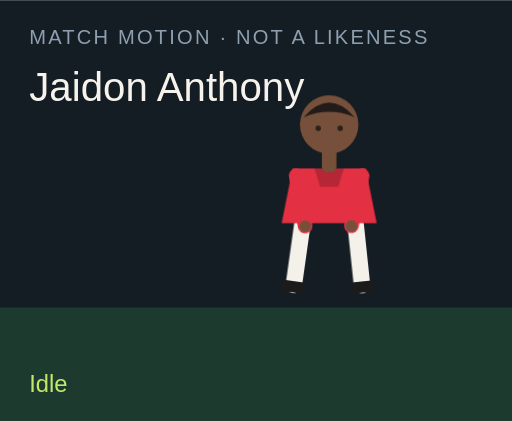
t = 0.00 s
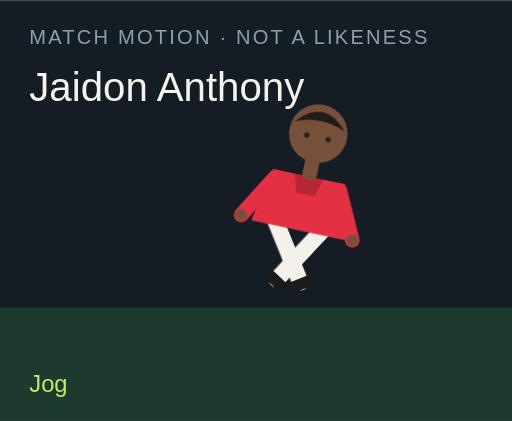
t = 1.50 s
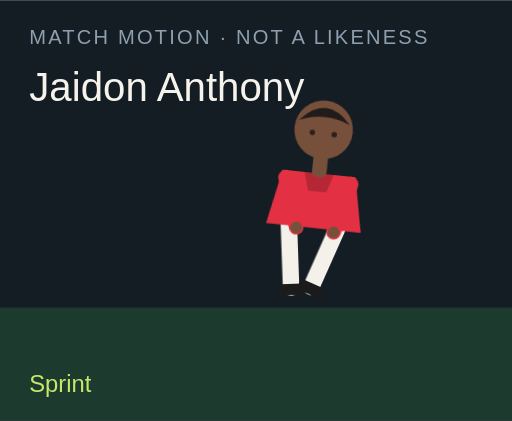
t = 3.00 s
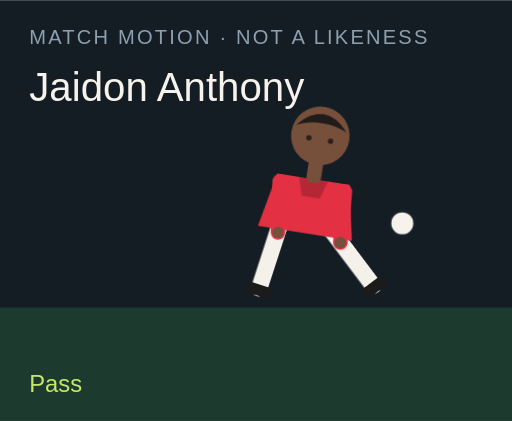
t = 4.50 s
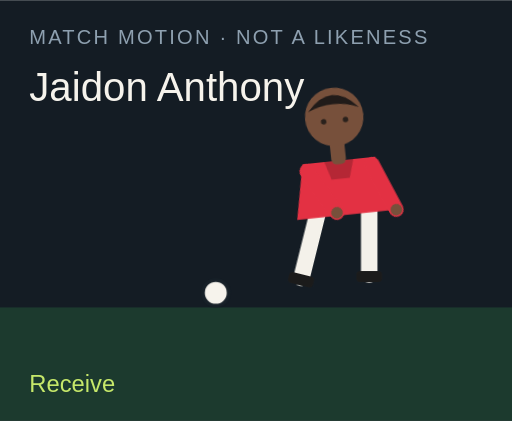
t = 6.00 s
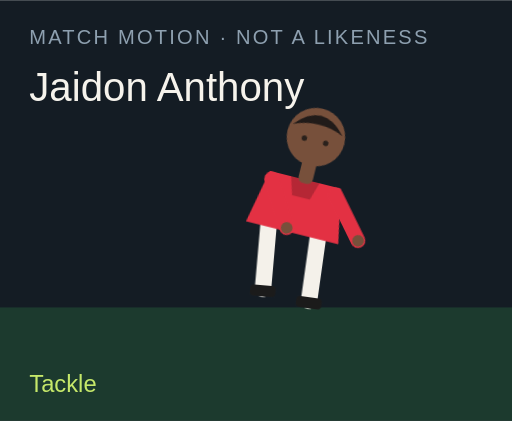
t = 7.50 s

The animated SVG that drew these frames (rendered in a browser with its animation timeline set to each time). Animation: 18 CSS @keyframes rules; one cycle of 9.00 s, repeats indefinitely.

<?xml version="1.0" encoding="UTF-8"?>
<svg xmlns="http://www.w3.org/2000/svg" viewBox="0 0 280 230" role="img">
  <style>@media (prefers-reduced-motion: reduce){animate,animateTransform{display:none}}</style>
  <rect width="280" height="230" fill="#141c24"/>
  <rect y="168" width="280" height="62" fill="#1c3a2e"/>
  <text x="16" y="24" fill="#8ea0b0" font-family="Arial,sans-serif" font-size="11" letter-spacing="1.2">MATCH MOTION · NOT A LIKENESS</text>
  <text x="16" y="55" fill="#f6f3ec" font-family="Impact,sans-serif" font-size="22">Jaidon Anthony</text>
  <circle r="7" fill="#f6f3ec" stroke="#172028" stroke-width="2" id="motion-61642" cx="150" cy="160" opacity="0">
    
    
    
  </circle>
  <g transform="translate(132 40)">
    <g id="motion-61664" transform="rotate(0 48 90)">
      
      <g id="motion-61666" transform="translate(0 0)">
        
        <g transform="translate(34 78)"><g id="motion-61668" transform="rotate(8)"><path d="M0 0 V38" stroke="#f4f1ea" stroke-width="9" stroke-linecap="round"/><rect x="-7" y="36" width="14" height="6" rx="2" fill="#1b1b1b"/></g></g>
        <g transform="translate(62 78)"><g id="motion-61670" transform="rotate(-6)"><path d="M0 0 V38" stroke="#f4f1ea" stroke-width="9" stroke-linecap="round"/><rect x="-7" y="36" width="14" height="6" rx="2" fill="#1b1b1b"/></g></g>
        <path d="M28 52 h40 l6 30 H22 Z" fill="#e33143"/>
        <path d="M40 52 h16 l-3 10 H43 Z" fill="#000" opacity=".2"/>
        <g transform="translate(30 56)"><g id="motion-61672" transform="rotate(-10)"><path d="M0 0 V28" stroke="#e33143" stroke-width="8" stroke-linecap="round"/><circle cx="0" cy="28" r="3.2" fill="#77503b"/></g></g>
        <g transform="translate(66 56)"><g id="motion-61674" transform="rotate(12)"><path d="M0 0 V28" stroke="#e33143" stroke-width="8" stroke-linecap="round"/><circle cx="0" cy="28" r="3.2" fill="#77503b"/></g></g>
        <rect x="44" y="40" width="8" height="14" rx="3" fill="#77503b"/>
        <circle cx="48" cy="28" r="16" fill="#77503b"/>
        <path d="M34 24 Q48 8 62 24 Q48 18 34 24" fill="#211b19"/>
        <circle cx="42" cy="30" r="1.5" fill="#2a211c"/><circle cx="54" cy="30" r="1.5" fill="#2a211c"/>
      </g>
    </g>
  </g>
  <text x="16" y="214" fill="#c6e86a" font-family="Arial,sans-serif" font-size="13" opacity="1" id="motion-61646">Idle</text><text x="16" y="214" fill="#c6e86a" font-family="Arial,sans-serif" font-size="13" opacity="0" id="motion-61648">Jog</text><text x="16" y="214" fill="#c6e86a" font-family="Arial,sans-serif" font-size="13" opacity="0" id="motion-61650">Sprint</text><text x="16" y="214" fill="#c6e86a" font-family="Arial,sans-serif" font-size="13" opacity="0" id="motion-61652">Dribble</text><text x="16" y="214" fill="#c6e86a" font-family="Arial,sans-serif" font-size="13" opacity="0" id="motion-61654">Pass</text><text x="16" y="214" fill="#c6e86a" font-family="Arial,sans-serif" font-size="13" opacity="0" id="motion-61656">Shoot</text><text x="16" y="214" fill="#c6e86a" font-family="Arial,sans-serif" font-size="13" opacity="0" id="motion-61658">Receive</text><text x="16" y="214" fill="#c6e86a" font-family="Arial,sans-serif" font-size="13" opacity="0" id="motion-61660">Tackle</text><text x="16" y="214" fill="#c6e86a" font-family="Arial,sans-serif" font-size="13" opacity="0" id="motion-61662">Jump</text>
<style>@keyframes track-61643{0%{cx:150px}11.1%{cx:156px}22.2%{cx:164px}33.300000000000004%{cx:142px}44.4%{cx:190px}55.60000000000001%{cx:250px}66.7%{cx:118px}77.8%{cx:150px}88.9%{cx:150px}100%{cx:150px}}@keyframes track-61644{0%{cy:160px}11.1%{cy:158px}22.2%{cy:154px}33.300000000000004%{cy:156px}44.4%{cy:148px}55.60000000000001%{cy:96px}66.7%{cy:160px}77.8%{cy:160px}88.9%{cy:160px}100%{cy:160px}}@keyframes track-61645{0%{opacity:0}11.1%{opacity:0}22.2%{opacity:0}33.300000000000004%{opacity:1}44.4%{opacity:1}55.60000000000001%{opacity:1}66.7%{opacity:1}77.8%{opacity:0}88.9%{opacity:0}100%{opacity:0}}@keyframes track-61647{0%{opacity:1}11.1%{opacity:0}22.2%{opacity:0}33.300000000000004%{opacity:0}44.4%{opacity:0}55.60000000000001%{opacity:0}66.7%{opacity:0}77.8%{opacity:0}88.9%{opacity:0}100%{opacity:1}}@keyframes track-61649{0%{opacity:0}11.1%{opacity:1}22.2%{opacity:0}33.300000000000004%{opacity:0}44.4%{opacity:0}55.60000000000001%{opacity:0}66.7%{opacity:0}77.8%{opacity:0}88.9%{opacity:0}100%{opacity:0}}@keyframes track-61651{0%{opacity:0}11.1%{opacity:0}22.2%{opacity:1}33.300000000000004%{opacity:0}44.4%{opacity:0}55.60000000000001%{opacity:0}66.7%{opacity:0}77.8%{opacity:0}88.9%{opacity:0}100%{opacity:0}}@keyframes track-61653{0%{opacity:0}11.1%{opacity:0}22.2%{opacity:0}33.300000000000004%{opacity:1}44.4%{opacity:0}55.60000000000001%{opacity:0}66.7%{opacity:0}77.8%{opacity:0}88.9%{opacity:0}100%{opacity:0}}@keyframes track-61655{0%{opacity:0}11.1%{opacity:0}22.2%{opacity:0}33.300000000000004%{opacity:0}44.4%{opacity:1}55.60000000000001%{opacity:0}66.7%{opacity:0}77.8%{opacity:0}88.9%{opacity:0}100%{opacity:0}}@keyframes track-61657{0%{opacity:0}11.1%{opacity:0}22.2%{opacity:0}33.300000000000004%{opacity:0}44.4%{opacity:0}55.60000000000001%{opacity:1}66.7%{opacity:0}77.8%{opacity:0}88.9%{opacity:0}100%{opacity:0}}@keyframes track-61659{0%{opacity:0}11.1%{opacity:0}22.2%{opacity:0}33.300000000000004%{opacity:0}44.4%{opacity:0}55.60000000000001%{opacity:0}66.7%{opacity:1}77.8%{opacity:0}88.9%{opacity:0}100%{opacity:0}}@keyframes track-61661{0%{opacity:0}11.1%{opacity:0}22.2%{opacity:0}33.300000000000004%{opacity:0}44.4%{opacity:0}55.60000000000001%{opacity:0}66.7%{opacity:0}77.8%{opacity:1}88.9%{opacity:0}100%{opacity:0}}@keyframes track-61663{0%{opacity:0}11.1%{opacity:0}22.2%{opacity:0}33.300000000000004%{opacity:0}44.4%{opacity:0}55.60000000000001%{opacity:0}66.7%{opacity:0}77.8%{opacity:0}88.9%{opacity:1}100%{opacity:0}}@keyframes track-61665{0%{transform:rotate(0deg)}11.1%{transform:rotate(8deg)}22.2%{transform:rotate(16deg)}33.300000000000004%{transform:rotate(6deg)}44.4%{transform:rotate(4deg)}55.60000000000001%{transform:rotate(14deg)}66.7%{transform:rotate(-6deg)}77.8%{transform:rotate(34deg)}88.9%{transform:rotate(-6deg)}100%{transform:rotate(0deg)}}@keyframes track-61667{0%{transform:translate(0px,0px)}11.1%{transform:translate(0px,-3px)}22.2%{transform:translate(0px,-6px)}33.300000000000004%{transform:translate(0px,-2px)}44.4%{transform:translate(0px,2px)}55.60000000000001%{transform:translate(0px,-4px)}66.7%{transform:translate(0px,1px)}77.8%{transform:translate(0px,10px)}88.9%{transform:translate(0px,-18px)}100%{transform:translate(0px,0px)}}@keyframes track-61669{0%{transform:rotate(8deg)}11.1%{transform:rotate(-26deg)}22.2%{transform:rotate(-42deg)}33.300000000000004%{transform:rotate(-8deg)}44.4%{transform:rotate(6deg)}55.60000000000001%{transform:rotate(12deg)}66.7%{transform:rotate(20deg)}77.8%{transform:rotate(-8deg)}88.9%{transform:rotate(-10deg)}100%{transform:rotate(8deg)}}@keyframes track-61671{0%{transform:rotate(-6deg)}11.1%{transform:rotate(24deg)}22.2%{transform:rotate(38deg)}33.300000000000004%{transform:rotate(18deg)}44.4%{transform:rotate(-38deg)}55.60000000000001%{transform:rotate(-54deg)}66.7%{transform:rotate(6deg)}77.8%{transform:rotate(-22deg)}88.9%{transform:rotate(10deg)}100%{transform:rotate(-6deg)}}@keyframes track-61673{0%{transform:rotate(-10deg)}11.1%{transform:rotate(24deg)}22.2%{transform:rotate(36deg)}33.300000000000004%{transform:rotate(-18deg)}44.4%{transform:rotate(10deg)}55.60000000000001%{transform:rotate(-24deg)}66.7%{transform:rotate(-30deg)}77.8%{transform:rotate(12deg)}88.9%{transform:rotate(-74deg)}100%{transform:rotate(-10deg)}}@keyframes track-61675{0%{transform:rotate(12deg)}11.1%{transform:rotate(-20deg)}22.2%{transform:rotate(-32deg)}33.300000000000004%{transform:rotate(14deg)}44.4%{transform:rotate(-26deg)}55.60000000000001%{transform:rotate(18deg)}66.7%{transform:rotate(-22deg)}77.8%{transform:rotate(-6deg)}88.9%{transform:rotate(-74deg)}100%{transform:rotate(12deg)}}@media(prefers-reduced-motion:no-preference){#motion-61642{animation:track-61643 9s linear infinite both,track-61644 9s linear infinite both,track-61645 9s steps(1,end) infinite both}#motion-61646{animation:track-61647 9s steps(1,end) infinite both}#motion-61648{animation:track-61649 9s steps(1,end) infinite both}#motion-61650{animation:track-61651 9s steps(1,end) infinite both}#motion-61652{animation:track-61653 9s steps(1,end) infinite both}#motion-61654{animation:track-61655 9s steps(1,end) infinite both}#motion-61656{animation:track-61657 9s steps(1,end) infinite both}#motion-61658{animation:track-61659 9s steps(1,end) infinite both}#motion-61660{animation:track-61661 9s steps(1,end) infinite both}#motion-61662{animation:track-61663 9s steps(1,end) infinite both}#motion-61664{animation:track-61665 9s linear infinite both}#motion-61666{animation:track-61667 9s linear infinite both}#motion-61668{animation:track-61669 9s linear infinite both}#motion-61670{animation:track-61671 9s linear infinite both}#motion-61672{animation:track-61673 9s linear infinite both}#motion-61674{animation:track-61675 9s linear infinite both}}</style></svg>
